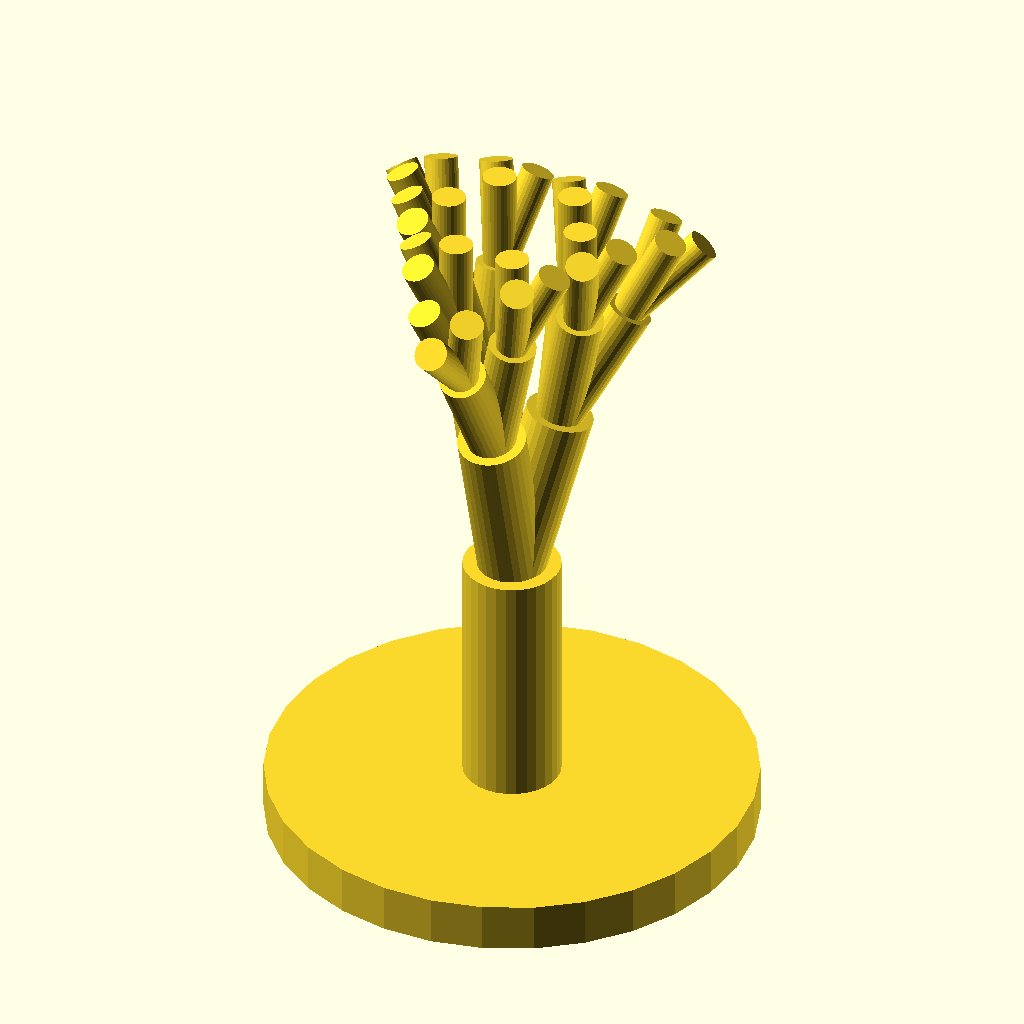
Cell 1 — every parameter at its default value.
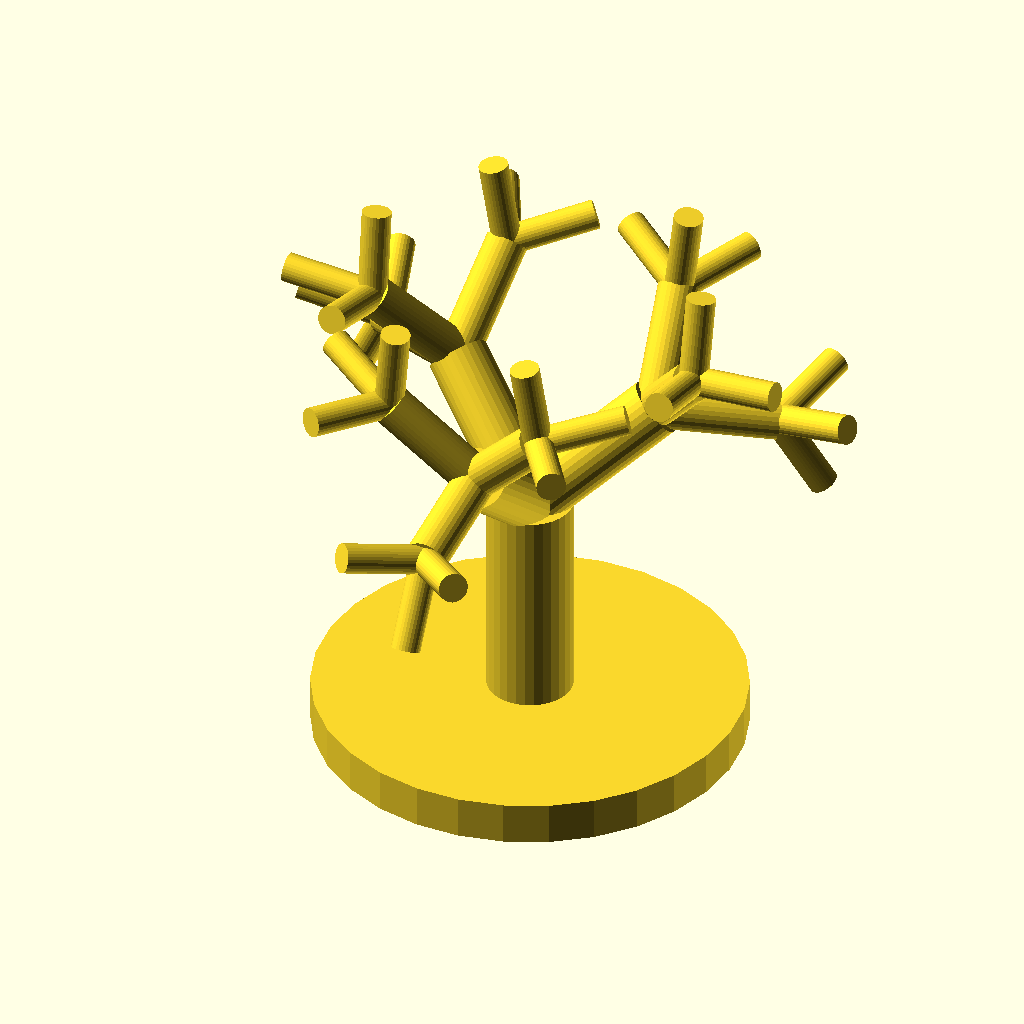
Cell 2 — branchAngle set to 50, the other parameters unchanged.
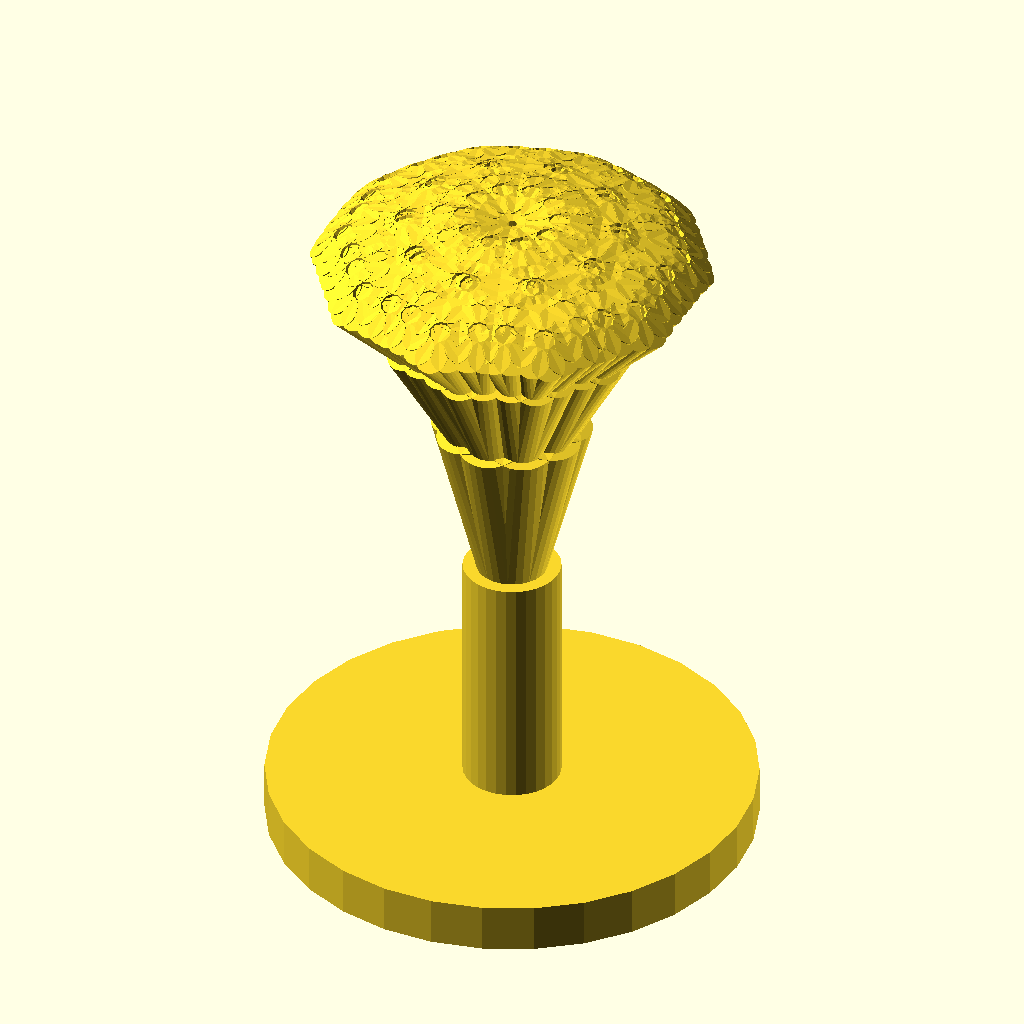
Cell 3 — numBranches set to 10, the other parameters unchanged.
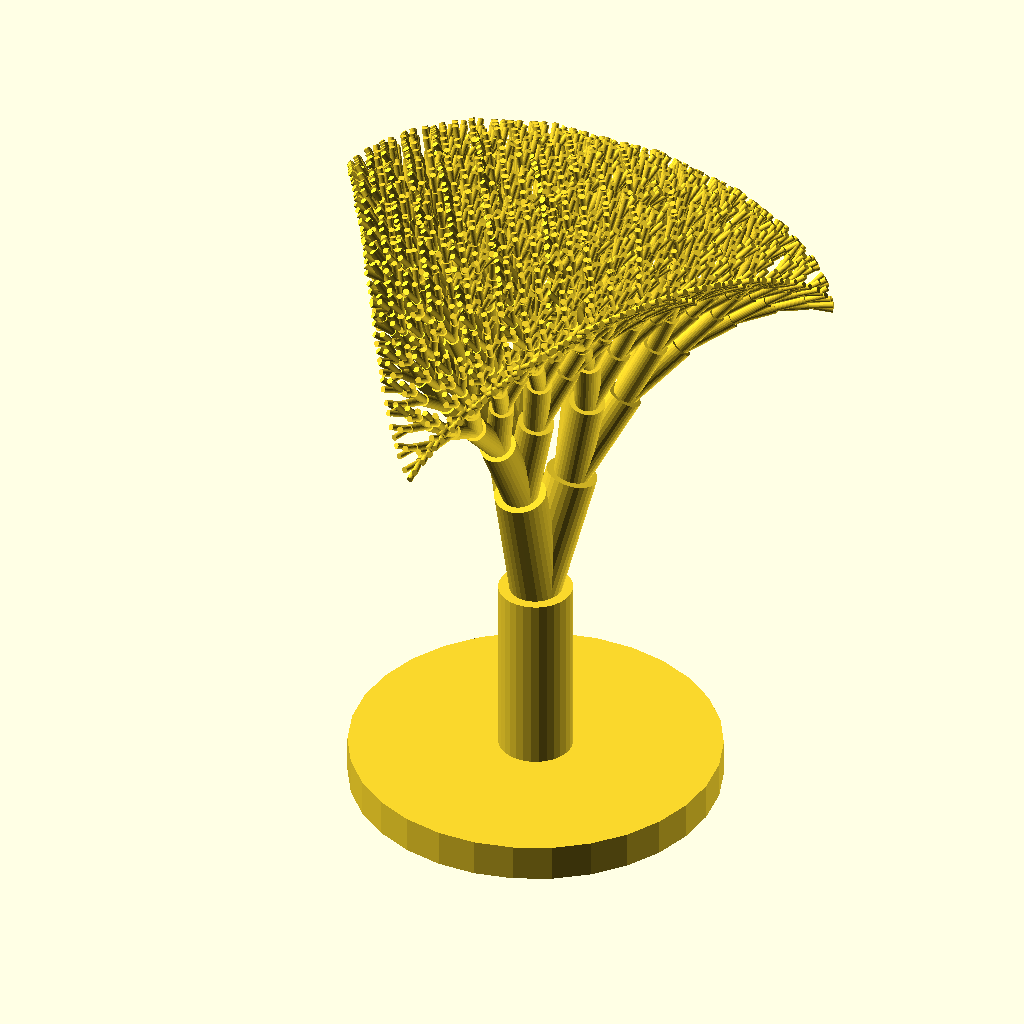
Cell 4: the same model with number_of_levels = 7.
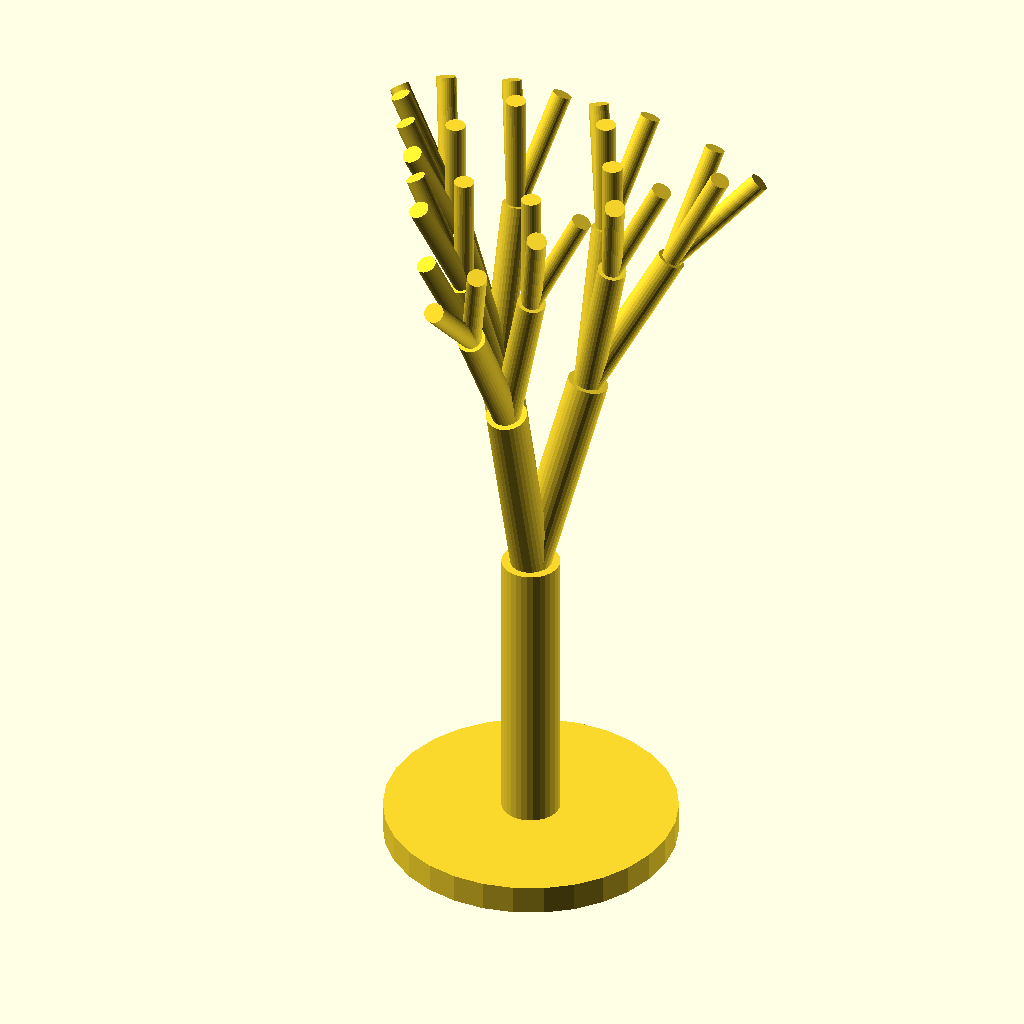
Cell 5 — branchLength set to 20, the other parameters unchanged.
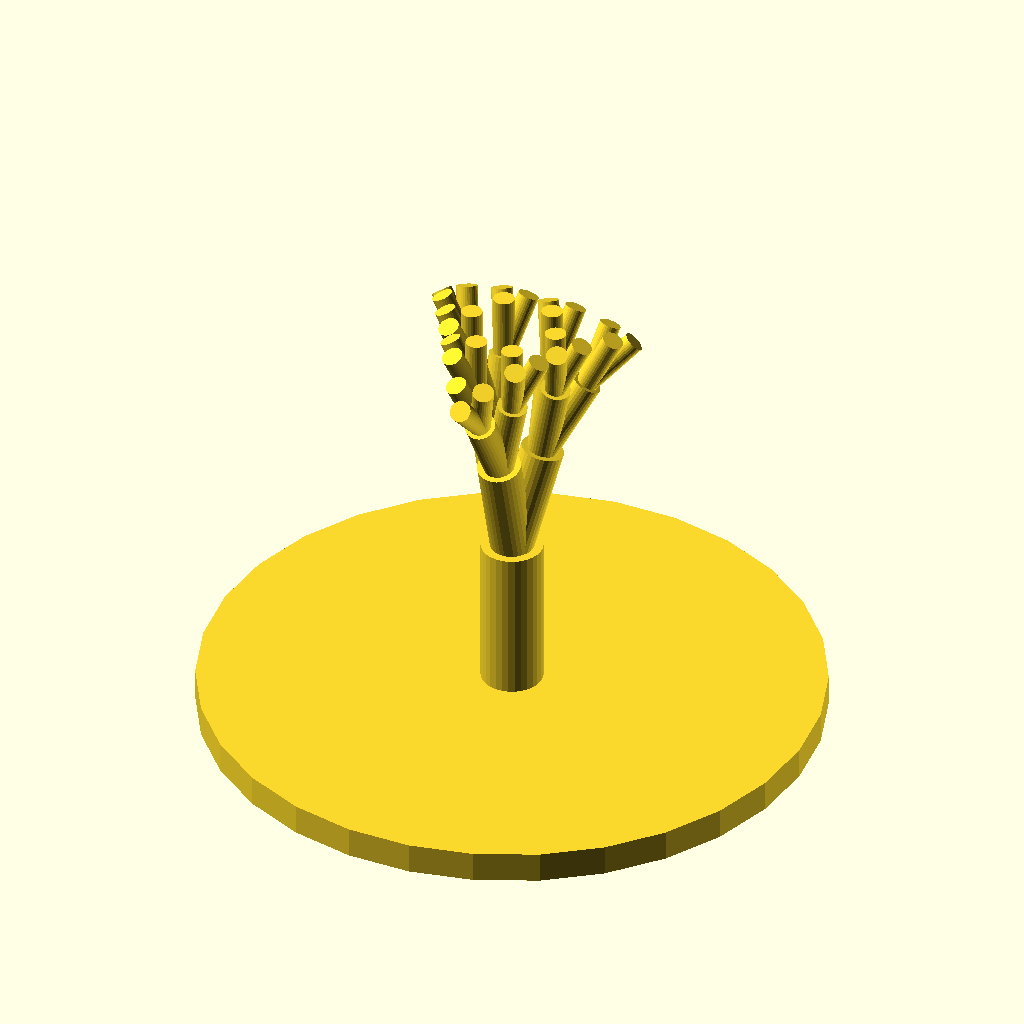
Cell 6 — BaseRadius set to 20, the other parameters unchanged.
The same orthographic view direction (rotation 55°, 0°, 25°; colour scheme Cornfield) for every cell, with the view re-fitted per cell, so scale and position can differ between cells.
OpenSCAD source file inputs/thingiverse/files/thing-1541390/files/finalproject.scad:
/*
Andi Scarcello
May 2016
*/

///////////// Variables ///////////////////////

// Choose the inital branch length.
branchLength = 10;

// Choose the factor by which the branch length decreases in each layer.
branchTaper = .75*1;

branchAngle = 15; //[0:50] 

numBranches = 3; // [1:10]

// Choose the number of levels of branching.
number_of_levels=3; // [1:7]

BaseRadius = 10;

BaseHeight = 2;

base = 2*1;
top = 2*1;
scale = .7*1;
$fn=30*1;

///////////// Renders /////////////////////////

cylinder(BaseHeight, BaseRadius, BaseRadius);
translate([0,0, BaseHeight])
    recursiveTree(base, top, branchLength, 1);

///////////// Modules /////////////////////////

module recursiveTree(base, top, length, depth)
{
    cylinder(length, base, top);
    if(depth<=number_of_levels) {
        for(i=[1:numBranches]) {
            translate([0, 0, length]){
               rotate([branchAngle,0,i*360/numBranches]){
                    recursiveTree(base*scale, top*scale, length*branchTaper, depth+1);
               }
           }
       }
    }
}
Customizer parameters (derived from the source; name, type, default, range or options):
branchLength: number, default 10
branchAngle: number, default 15, range 0 to 50
numBranches: number, default 3, range 1 to 10
number_of_levels: number, default 3, range 1 to 7
BaseRadius: number, default 10
BaseHeight: number, default 2
